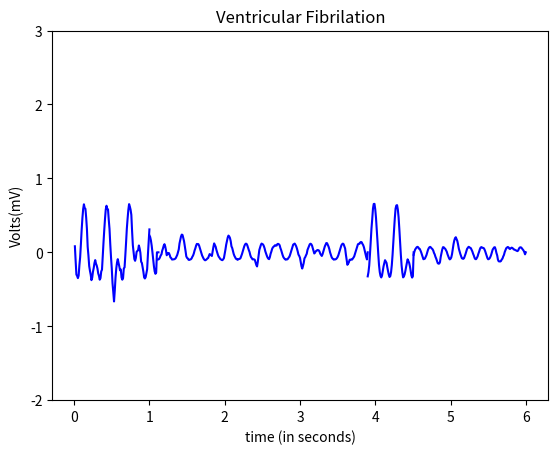

Generate this figure with matplotlib:
import numpy as np
from numpy import sum,isrealobj,sqrt
from numpy.random import standard_normal
from math import cos,sin,pi
import matplotlib.pyplot as plt


def awgn(s,SNRdB,L=1):
    """
    AWGN channel
    Add AWGN noise to input signal. The function adds AWGN noise vector to signal 's' to generate a resulting signal vector 'r' of specified SNR in dB. It also
    returns the noise vector 'n' that is added to the signal 's' and the power spectral density N0 of noise added
    Parameters:
        s : input/transmitted signal vector
        SNRdB : desired signal to noise ratio (expressed in dB) for the received signal
        L : oversampling factor (applicable for waveform simulation) default L = 1.
    Returns:
        r : received signal vector (r=s+n)
"""
    gamma = 10**(SNRdB/10) #SNR to linear scale
    if s.ndim==1:# if s is single dimensional vector
        P=L*sum(abs(s)**2)/len(s) #Actual power in the vector
    else: # multi-dimensional signals like MFSK
        P=L*sum(sum(abs(s)**2))/len(s) # if s is a matrix [MxN]
    N0=P/gamma # Find the noise spectral density
    if isrealobj(s):# check if input is real/complex object type
        n = sqrt(N0/2)*standard_normal(s.shape) # computed noise
    else:
        n = sqrt(N0/2)*(standard_normal(s.shape)+1j*standard_normal(s.shape))
    r = s + n # received signal
    return r

#pwav
def p_wav(x,a_pwav,d_pwav,t_pwav,li,aa,bb,cc):
    l=li
    a=a_pwav

    for i in range(aa,bb,cc):
        x[i]=x[i]+t_pwav-0.035

    b=(2*l)/d_pwav
    n=1
    p1=1/l



    p2=np.zeros(len(x))

    harm1=np.zeros(len(x))

    for j in range(n+1):
        for i in range(aa,bb,cc):
            harm1[i] = (((sin((pi/(2*b))*(b-(2*(j+1)))))/(b-(2*(j+1)))+(sin((pi/(2*b))*(b+(2*(j+1)))))/(b+(2*(j+1))))*(2/pi))*cos(((j+1)*pi*x[i])/l)
            
            p2[i]=p2[i]+harm1[i]

    pwav=p2.copy()
    pwav=pwav*a
    pwav=awgn(pwav,20,L=1)
    return pwav

#pwav2
def p_wav2(x2,a_pwav2,d_pwav2,t_pwav2,li,aa,bb,cc):
    l=li
    a=a_pwav2

    for i in range(aa,bb,cc):
        x2[i]=x2[i]+t_pwav2-0.035

    b=(2*l)/d_pwav2
    n=1
    p1=1/l

    p2=np.zeros(len(x2))

    harm1=np.zeros(len(x2))

    for j in range(n+1):
        for i in range(aa,bb,cc):
            harm1[i] = (((sin((pi/(2*b))*(b-(2*(j+1)))))/(b-(2*(j+1)))+(sin((pi/(2*b))*(b+(2*(j+1)))))/(b+(2*(j+1))))*(2/pi))*cos(((j+1)*pi*x2[i])/l)
            
            p2[i]=p2[i]+harm1[i]

    pwav2=p2.copy()
    pwav2=pwav2*a
    pwav2=awgn(pwav2,20,L=1)
    return pwav2

#qwav
def q_wav(x1,a_qwav,d_qwav,t_qwav,li2,aa,bb,cc):
    l=li2
    for i in range(aa,bb,cc):
        x1[i]=x1[i]+t_qwav-0.05

    a=a_qwav
    b=(2*l)/d_qwav
    n=1
    q1=(a/(2*b))*(2-b)
    q2=[]

    q2=np.zeros(len(x1))

    harm5=[]
    harm5=np.zeros(len(x1))

    for j in range(n+1):
        for i in range(aa,bb,cc):
            harm5[i]=(((2*b*a)/((j+1)*(j+1)*pi*pi))*(1-cos(((j+1)*pi)/b)))*cos(((j+1)*pi*x1[i])/l)
            q2[i]=q2[i]+harm5[i]
            
            

    qwav=q2.copy()
    qwav=qwav*(-1)
    qwav=awgn(qwav,50,L=1)
    return qwav

#qwav2
def q_wav2(x3,a_qwav2,d_qwav2,t_qwav2,li2,aa,bb,cc):
    l=li2
    for i in range(aa,bb,cc):
        x3[i]=x3[i]+t_qwav2-0.05

    a=a_qwav2
    b=(2*l)/d_qwav2
    n=100
    q1=(a/(2*b))*(2-b)
    q2=[]

    q2=np.zeros(len(x3))

    harm5=[]
    harm5=np.zeros(len(x3))

    for j in range(n+1):
        for i in range(aa,bb,cc):
            harm5[i]=(((2*b*a)/((j+1)*(j+1)*pi*pi))*(1-cos(((j+1)*pi)/b)))*cos(((j+1)*pi*x3[i])/l)
            q2[i]=q2[i]+harm5[i]
            
            

    qwav2=q2.copy()
    qwav2=qwav2*(-1)
    qwav2=awgn(qwav2,19,L=1)
    return qwav2

#qrs
def qrs_wav(x2,a_qrswav,d_qrswav,li3,aa,bb,cc):
    l=li3
    
    a=a_qrswav
    b=(2*l)/d_qrswav
    n=100
    qrs1=(a/(2*b))*(2-b)
    qrs2=[]

    harm=[]

    qrs2=np.zeros(len(x2))
    harm=np.zeros(len(x2))

    for j in range(n+1):
        for i in range(aa,bb,cc):       
            harm[i]=(((2*b*a)/((j+1)*(j+1)*pi*pi))*(1-cos(((j+1)*pi)/b)))*cos(((j+1)*pi*x2[i])/l)
            qrs2[i]=qrs2[i]+harm[i]


    
    qrswav=qrs2.copy()
    for i in range(aa,bb,cc):
        qrswav[i]=qrswav[i] + qrs1+1
    return qrswav

#swav
def s_wav(x4,a_swav,d_swav,t_swav,li7,aa,bb,cc):
    l=li7  
    
    for i in range(aa,bb,cc):
        x4[i]=x4[i]-t_swav+0.035

    a=a_swav
    b=(2*l)/d_swav
    n=100
    s1=(a/(2*b))*(2-b)
    s2=[]
    harm3=[]

    s2=np.zeros(len(x4))
    harm3=np.zeros(len(x4))

    for j in range(n+1):
        for i in range(aa,bb,cc):       
            
            harm3[i]=(((2*b*a)/((j+1)*(j+1)*pi*pi))*(1-cos(((j+1)*pi)/b)))*cos(((j+1)*pi*x4[i])/l)
            s2[i]=s2[i]+harm3[i]



    swav=s2.copy()
    swav=swav*(-1)
    return swav

#swav3
def s_wav3(x3,a_swav3,d_swav3,t_swav3,li8,aa,bb,cc):
    l=li8  
    
    for i in range(aa,bb,cc):
        x3[i]=x3[i]-t_swav3+0.035

    a=a_swav3
    b=(2*l)/d_swav3
    n=100
    s1=(a/(2*b))*(2-b)
    s2=[]
    harm3=[]

    s2=np.zeros(len(x3))
    harm3=np.zeros(len(x3))

    for j in range(n+1):
        for i in range(aa,bb,cc):       
            
            harm3[i]=(((2*b*a)/((j+1)*(j+1)*pi*pi))*(1-cos(((j+1)*pi)/b)))*cos(((j+1)*pi*x3[i])/l)
            s2[i]=s2[i]+harm3[i]



    swav3=s2.copy()
    swav3=swav3*(-1)
    return swav3

#swav5
def s_wav5(x,a_swav5,d_swav5,t_swav5,li5,aa,bb,cc):
    l=li5 
    
    for i in range(aa,bb,cc):
        x[i]=x[i]-t_swav5+0.035

    a=a_swav5
    b=(2*l)/d_swav5
    n=100
    s1=(a/(2*b))*(2-b)
    s2=[]
    harm3=[]

    s2=np.zeros(len(x))
    harm3=np.zeros(len(x))

    for j in range(n+1):
        for i in range(aa,bb,cc):       
            
            harm3[i]=(((2*b*a)/((j+1)*(j+1)*pi*pi))*(1-cos(((j+1)*pi)/b)))*cos(((j+1)*pi*x[i])/l)
            s2[i]=s2[i]+harm3[i]



    swav5=s2.copy()
    swav5=swav5*(-1)
    return swav5

#twav
def t_wav(x1,a_twav,d_twav,t_twav,li2,aa,bb,cc):
    l=li2
    a=a_twav

    for i in range(aa,bb,cc):
        x1[i]=x1[i]-t_twav-0.04
    b=(2*l)/d_twav
    n=1
    t1=1/l
    t2=[]
    harm2=[]

    t2=np.zeros(len(x1))
    harm2=np.zeros(len(x1))

    for j in range(n+1):
        for i in range(aa,bb,cc):
            
            harm2[i]=(((sin((pi/(2*b))*(b-(2*(j+1)))))/(b-(2*(j+1)))+(sin((pi/(2*b))*(b+(2*(j+1)))))/(b+(2*(j+1))))*(2/pi))*cos(((j+1)*pi*x1[i])/l)
            t2[i]=t2[i]+harm2[i]


    twav=t2.copy()
    twav=twav*a
    twav= awgn(twav,20,L=1)
    return twav

#twav2
def t_wav2(x3,a_twav2,d_twav2,t_twav2,li2,aa,bb,cc):
    l=li2
    a=a_twav2

    for i in range(aa,bb,cc):
        x3[i]=x3[i]-t_twav2-0.04
    b=(2*l)/d_twav2
    n=1
    t1=1/l
    t2=[]
    harm2=[]

    t2=np.zeros(len(x3))
    harm2=np.zeros(len(x3))

    for j in range(n+1):
        for i in range(aa,bb,cc):
            
            harm2[i]=(((sin((pi/(2*b))*(b-(2*(j+1)))))/(b-(2*(j+1)))+(sin((pi/(2*b))*(b+(2*(j+1)))))/(b+(2*(j+1))))*(2/pi))*cos(((j+1)*pi*x3[i])/l)
            t2[i]=t2[i]+harm2[i]


    twav2=t2.copy()
    twav2=twav2*a
    twav2= awgn(twav2,19,L=1)
    return twav2

#twav4
def t_wav4(x4,a_twav4,d_twav4,t_twav4,li7,aa,bb,cc):
    l=li7
    a=a_twav4

    for i in range(aa,bb,cc):
        x4[i]=x4[i]-t_twav4-0.04
    b=(2*l)/d_twav4
    n=100
    t1=1/l
    t2=[]
    harm2=[]

    t2=np.zeros(len(x4))
    harm2=np.zeros(len(x4))

    for j in range(n+1):
        for i in range(aa,bb,cc):
            
            harm2[i]=(((sin((pi/(2*b))*(b-(2*(j+1)))))/(b-(2*(j+1)))+(sin((pi/(2*b))*(b+(2*(j+1)))))/(b+(2*(j+1))))*(2/pi))*cos(((j+1)*pi*x4[i])/l)
            t2[i]=t2[i]+harm2[i]


    twav4=t2.copy()
    twav4=twav4*a
    return twav4

#twav5
def t_wav5(x,a_twav5,d_twav5,t_twav5,li5,aa,bb,cc):
    l=li5
    a=a_twav5

    for i in range(aa,bb,cc):
        x[i]=x[i]-t_twav5-0.04
    b=(2*l)/d_twav5
    n=100
    t1=1/l
    t2=[]
    harm2=[]

    t2=np.zeros(len(x))
    harm2=np.zeros(len(x))

    for j in range(n+1):
        for i in range(aa,bb,cc):
            
            harm2[i]=(((sin((pi/(2*b))*(b-(2*(j+1)))))/(b-(2*(j+1)))+(sin((pi/(2*b))*(b+(2*(j+1)))))/(b+(2*(j+1))))*(2/pi))*cos(((j+1)*pi*x[i])/l)
            t2[i]=t2[i]+harm2[i]


    twav5=t2.copy()
    twav5=twav5*a
    return twav5

#twav6
def t_wav6(x4,a_twav6,d_twav6,t_twav6,li6,aa,bb,cc):
    l=li6
    a=a_twav6

    for i in range(aa,bb,cc):
        x4[i]=x4[i]-t_twav6-0.04
    b=(2*l)/d_twav6
    n=1
    t1=1/l
    t2=[]
    harm2=[]

    t2=np.zeros(len(x4))
    harm2=np.zeros(len(x4))

    for j in range(n+1):
        for i in range(aa,bb,cc):
            
            harm2[i]=(((sin((pi/(2*b))*(b-(2*(j+1)))))/(b-(2*(j+1)))+(sin((pi/(2*b))*(b+(2*(j+1)))))/(b+(2*(j+1))))*(2/pi))*cos(((j+1)*pi*x4[i])/l)
            t2[i]=t2[i]+harm2[i]


    twav6=t2.copy()
    twav6=twav6*a
    twav6= awgn(twav6,20,L=1)
    return twav6

#twav7
def t_wav7(x3,a_twav7,d_twav7,t_twav7,li8,aa,bb,cc):
    l=li8
    a=a_twav7

    for i in range(aa,bb,cc):
        x3[i]=x3[i]-t_twav7-0.04
    b=(2*l)/d_twav7
    n=100
    t1=1/l
    t2=[]
    harm2=[]

    t2=np.zeros(len(x3))
    harm2=np.zeros(len(x3))

    for j in range(n+1):
        for i in range(aa,bb,cc):
            
            harm2[i]=(((sin((pi/(2*b))*(b-(2*(j+1)))))/(b-(2*(j+1)))+(sin((pi/(2*b))*(b+(2*(j+1)))))/(b+(2*(j+1))))*(2/pi))*cos(((j+1)*pi*x3[i])/l)
            t2[i]=t2[i]+harm2[i]


    twav7=t2.copy()
    twav7=twav7*a
    return twav7

####################################################################################################################################################################################################
#                                   main
####################################################################################################################################################################################################
def main():
    #################################
    # part 1 variables
    #################################
    x1=np.arange(0.01,1+0.01,0.01)
    aa1=0
    bb1=100
    cc1=1
    #x1=0.01:0.01:1       #x - x1
    li=30/200
    li5=30/70
    
    a_pwav=1
    d_pwav=0.10
    t_pwav=0.2
    
    a_qwav=0.4
    d_qwav=0.5
    t_qwav=0.07
    
    
    a_swav5=0.3
    d_swav5=0.06
    t_swav5=0.065+0.5
    
    a_twav5=0.35
    d_twav5=0.1
    t_twav5=0.2+0.601
        
    ###########################################
    # part 2 variables
    ###########################################     
    #x2=1:0.01:1.11  #x1 - x2
    
    aa2=100        #control variables
    bb2=111
    cc2=1

    x2=np.zeros(600)
    c=1.00
    for i in range(aa2,bb2,cc2):
        x2[i]=c
        c=c+0.01

    li2=30/350
    
    a_twav=0.6
    d_twav=0.14
    t_twav=0.1
        
    ###########################################
    # part 3 variables
    ###########################################   

    #x3=1.12:0.01:3.9    #x4 - x3    1.11-3.9
    
    aa3=111       #control variables
    bb3=390
    cc3=1

    x3=np.zeros(600)
    c=1.11
    for i in range(aa3,bb3,cc3):
        x3[i]=c
        c=c+0.01


    li6=30/280
    li7=30/100
    
    a_twav6=0.2
    d_twav6=0.14
    t_twav6=0.1
    
    a_swav=0.13
    d_swav=0.06
    t_swav=0.065
    
    a_twav4=0.13
    d_twav4=0.1
    t_twav4=0.2
        
    ###########################################
    # part 4 variables
    ###########################################       

    #x4=3.9:0.01:4.51    #x2 - x4
   
    aa4=390       #control variables
    bb4=451
    cc4=1

    x4=np.zeros(600)
    c=3.9
    for i in range(aa4,bb4,cc4):
        x4[i]=c
        c=c+0.01

    a_pwav2=1
    d_pwav2=0.10
    t_pwav2=0.25

    ###########################################
    # part 5 variables
    ###########################################   

    #x5=4.5:0.01:6       #x3 - x5
    
    aa5=450       #control variables
    bb5=600
    cc5=1

    x5=np.zeros(600)
    c=4.5
    for i in range(aa5,bb5,cc5):
        x5[i]=c
        c=c+0.01

    a_pwav2=1
    d_pwav2=0.10
    t_pwav2=0.25

    
    li8=30/77
    a_twav2=0.2
    d_twav2=0.14
    t_twav2=0.04+0.03
    
    a_qwav2=0.2
    d_qwav2=0.5
    t_qwav2=0.07+0.03
    
    a_swav3=0.13
    d_swav3=0.09
    t_swav3=0.065+0.15
    
    a_twav7=0.13
    d_twav7=0.1
    t_twav7=0.20+0.15
        
        
    ######################################################################
    # fucntion calls
    ######################################################################    
    #1st call
    x1=np.arange(0.01,1+0.01,0.01)
    y=p_wav(x1,a_pwav,d_pwav,t_pwav,li,aa1,bb1,cc1)
    

    #qwav output
    #qwav=q_wav(x,a_qwav,d_qwav,t_qwav,li)
        
    #qrswav output
    #qrswav=qrs_wav(x2,a_qrswav,d_qrswav,li3);
    #swav output



    #2nd call
    x3=np.zeros(600)
    c=1.11
    for i in range(aa3,bb3,cc3):
        x3[i]=c
        c=c+0.01

    swav=s_wav(x3,a_swav,d_swav,t_swav,li7,aa3,bb3,cc3)
    

    #3rd call
    x2=np.zeros(600)
    c=1.00
    for i in range(aa2,bb2,cc2):
        x2[i]=c
        c=c+0.01
    d=t_wav(x2,a_twav,d_twav,t_twav,li2,aa2,bb2,cc2)

    
    
    #4th call
    x2=np.zeros(600)
    c=1.00
    for i in range(aa2,bb2,cc2):
        x2[i]=c
        c=c+0.01
    g=q_wav(x2,a_qwav,d_qwav,t_qwav,li2,aa2,bb2,cc2)

    
    
    #5th call
    x4=np.zeros(600)
    c=3.9
    for i in range(aa4,bb4,cc4):
        x4[i]=c
        c=c+0.01
    y2=p_wav2(x4,a_pwav2,d_pwav2,t_pwav2,li,aa4,bb4,cc4)
    

    #`th call
    '''x5=np.zeros(600)
    c=4.5
    for i in range(aa5,bb5,cc5):
        x5[i]=c
        c=c+0.01'''


    #6th call
    x5=np.zeros(600)
    c=4.5
    for i in range(aa5,bb5,cc5):
        x5[i]=c
        c=c+0.01
    d2=t_wav2(x5,a_twav2,d_twav2,t_twav2,li2,aa5,bb5,cc5)
    
    
    
    #7th call
    x5=np.zeros(600)
    c=4.5
    for i in range(aa5,bb5,cc5):
        x5[i]=c
        c=c+0.01
    g2=q_wav2(x5,a_qwav2,d_qwav2,t_qwav2,li2,aa5,bb5,cc5)
    


    #8th call
    x1=np.arange(0.01,1+0.01,0.01)
    twav5=t_wav5(x1,a_twav5,d_twav5,t_twav5,li5,aa1,bb1,cc1)



    #9th call
    x1=np.arange(0.01,1+0.01,0.01)
    swav5=s_wav5(x1,a_swav5,d_swav5,t_swav5,li5,aa1,bb1,cc1)
    


    #10th call
    x3=np.zeros(600)
    c=1.11
    for i in range(aa3,bb3,cc3):
        x3[i]=c
        c=c+0.01
    d9=t_wav6(x3,a_twav6,d_twav6,t_twav6,li6,aa3,bb3,cc3)
    


    #11th call
    x3=np.zeros(600)
    c=1.11
    for i in range(aa3,bb3,cc3):
        x3[i]=c
        c=c+0.01
    twav4=t_wav4(x3,a_twav4,d_twav4,t_twav4,li7,aa3,bb3,cc3)
    


    #12th call
    x5=np.zeros(600)
    c=4.5
    for i in range(aa5,bb5,cc5):
        x5[i]=c
        c=c+0.01
    
    twav7=t_wav7(x5,a_twav7,d_twav7,t_twav7,li8,aa5,bb5,cc5)


    #13th call
    x5=np.zeros(600)
    c=4.5
    for i in range(aa5,bb5,cc5):
        x5[i]=c
        c=c+0.01
    
    swav3=s_wav3(x5,a_swav3,d_swav3,t_swav3,li8,aa5,bb5,cc5)

    #ECG OUTPUT###################################################################################################

    
    #ecg 1 
    #ecg1=y+twav5+swav5
    ecg1=np.zeros(600)
    aa1=0
    bb1=100
    cc1=1
    for i in range(aa1,bb1,cc1):        #0 to 1   correct
        ecg1[i]=y[i]+twav5[i]+swav5[i]

    #ecg 2
    #ecg2=d+g
    ecg2=np.zeros(600)                  #1 to 1.11 correct
    for i in range(aa2,bb2,cc2):
        ecg2[i]=d[i]+g[i]
    
    #ecg 3
    #ecg3=y2
    ecg4=np.zeros(600)                  #3.9 to 4.5   naming ecg 4
    for i in range(aa4,bb4,cc4):
        ecg4[i]=y2[i]

    #ecg 4
    #ecg4=d2+g2+swav3+twav7
    ecg5=np.zeros(600)                  #4.5 to 6     naming ecg 5
    for i in range(aa5,bb5,cc5):
        ecg5[i]=d2[i]+g2[i]+swav3[i]+twav7[i]

    #ecg 5
    #ecg5=d9+twav4+swav
    ecg3=np.zeros(600)                  #1.11 to 4    naming ecg 3
    for i in range(aa3,bb3,cc3):
        ecg3[i]=d9[i]+twav4[i]+swav[i]

    
    
    #########################################################################
    #   slicing
    #########################################################################
    #ECG1=ecg1
    ##
    #3
    ##

  
    #XX1=np.arange(3.88,6+0.01,0.01)
    ECG1=np.zeros(100, dtype = float)    #100-111
    for i in range(0,100,1):
    
        ECG1[i]=ecg1[i]




    
    #XX1=np.arange(3.88,6+0.01,0.01)
    ECG2=np.zeros(13, dtype = float)    #100-111
    for i in range(100,110,1):
    
        ECG2[i-100]=ecg2[i]


    
    ECG3=np.zeros(280, dtype = float)   #111-390
    for i in range(111,390,1):
    
        ECG3[i-111]=ecg3[i]

    
    #XX1=np.arange(3.88,6+0.01,0.01)
    ECG4=np.zeros(62, dtype = float)    #390-451
    for i in range(390,451,1):
    
        ECG4[i-390]=ecg4[i]

    
    #XX1=np.arange(3.88,6+0.01,0.01)
    ECG5=np.zeros(150, dtype = float)    #451-600
    for i in range(451,600,1):
    
        ECG5[i-451]=ecg5[i]



    a1=np.arange(0.01,1+0.01,0.01)
    a2=np.arange(1,1.11+0.01,0.01)
    a3=np.arange(1.11,3.9+0.01,0.01)
    a4=np.arange(3.9,4.51+0.01,0.01)
    a5=np.arange(4.51,6+0.01,0.01)

    #changing y axis scaling

    '''axes = plt.gca()
    #axes.set_xlim([xmin,xmax])
    ymin=-3
    ymax=4
    axes.set_ylim([ymin,ymax])'''

    '''plt.plot(a1,ECG1,color="blue")
    plt.plot(a2,ECG2,color="blue")
    plt.plot(a3,ECG3,
    color="blue")
    plt.plot(a4,ECG4,color="b;lue")
    plt.plot(a5,ECG5,color="blue")'''

    axes = plt.gca()
    #axes.set_xlim([xmin,xmax])
    ymin=-2
    ymax=3
    axes.set_ylim([ymin,ymax])
    a=np.arange(0.01,6+0.01,0.01)
    plt.plot(a1,ECG1,color="blue")
    plt.plot(a2,ECG2,color="blue")
    plt.plot(a3,ECG3,color="blue")
    plt.plot(a4,ECG4,color="blue")
    plt.plot(a5,ECG5,color="blue")
    

    plt.title('Ventricular Fibrilation')
    plt.xlabel('time (in seconds)')
    plt.ylabel('Volts(mV)')
    plt.show()

    print()
   
   

main()